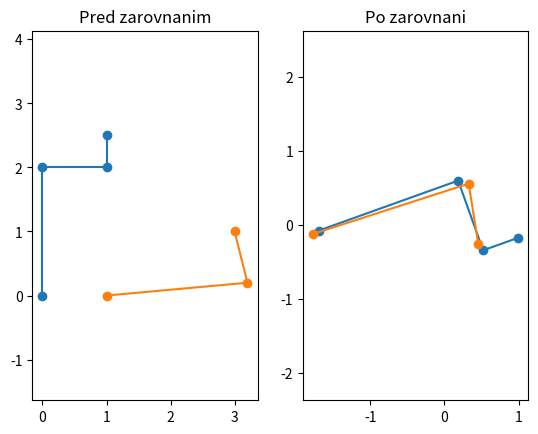

The script that saved this image:
import numpy  # type: ignore
from typing import Any, List, Dict, Tuple


INT = numpy.int_  # type: ignore


def optimal_rotation(A: numpy.ndarray, B: numpy.ndarray, allow_mirror: bool=False) -> numpy.ndarray:
    ''' Find the optimal rotation matrix for 2D superimposition of A onto B,
    where columns of A, B are coordinates of corresponding points.
    If allow_mirror == True, allow also improper rotation (i.e. mirroring + rotation).
    '''
    # norm_coef = numpy.sqrt(2 / (numpy.mean(A**2) + numpy.mean(B**2)))
    # A = A * norm_coef
    # B = B * norm_coef
    C = numpy.matmul(A, B.transpose())
    if allow_mirror and numpy.linalg.det(C) < 0:  # type: ignore
        # print('mirror')
        dmir1 = C[1,0] + C[0,1]
        dmir2 = C[0,0] - C[1,1] 
        sumsq_d = dmir1*dmir1 + dmir2*dmir2
        if sumsq_d == 0:
            return numpy.eye(2)
        q_norm = numpy.sqrt(1 / sumsq_d)
        xmir = dmir1 * q_norm
        ymir = dmir2 * q_norm
        return numpy.array([[ymir, xmir], [xmir, -ymir]])
    else:
        d1 = C[0,0] + C[1,1]
        d2 = C[1,0] - C[0,1]
        sumsq_d = d1*d1 + d2*d2
        if sumsq_d == 0:
            return numpy.eye(2)
        q_norm = numpy.sqrt(1 / sumsq_d)
        x = d1 * q_norm
        y = d2 * q_norm
        return numpy.array([[x, y], [-y, x]])

def optimal_rotation_translation(A: numpy.ndarray, B: numpy.ndarray, allow_mirror: bool=False) -> Tuple[numpy.ndarray, numpy.ndarray]:
    ''' Find the optimal rotation matrix R and translation vector t for 2D superimposition of A onto B,
    where columns of A, B are coordinates of corresponding points.
    If allow_mirror == True, allow also improper rotation (i.e. mirroring + rotation).
    A_superimposed = R * A + t
    '''
    cA = numpy.mean(A, axis=1, keepdims=True)
    cB = numpy.mean(B, axis=1, keepdims=True)
    R = optimal_rotation(A - cA, B - cB, allow_mirror=allow_mirror)
    t = numpy.matmul(R, -cA) + cB
    return R, t

def optimal_rotation_translation_rmsd(A: numpy.ndarray, B: numpy.ndarray, allow_mirror: bool=False) -> Tuple[numpy.ndarray, numpy.ndarray, float]:
    ''' Work as optimal_rotation_translation() but return a triple (rotation, translation, RMSD).
    '''
    R, t = optimal_rotation_translation(A, B, allow_mirror=allow_mirror)
    A = rotate_and_translate(A, R, t)
    RMSD = rmsd(A, B, superimpose=False)
    return R, t, RMSD

def rotate_and_translate(A: numpy.ndarray, rotation: numpy.ndarray, translation: numpy.ndarray) -> numpy.ndarray:
    ''' Applie rotation (or improper rotation) matrix 'rotation' and translation vector 'translation'
    to a 2D object A,
    where columns of A are coordinates of individual points.
    A_result = R * A + t
    '''
    if isinstance(A, dict):
        # on dictionaries:
        matrix = numpy.array(list(A.values())).transpose()
        matrix = rotate_and_translate(matrix, rotation, translation)
        return { name: list(matrix[:,i]) for i, name in enumerate(A.keys()) }
    else:
        # on matrices:
        return numpy.matmul(rotation, A) + translation

def rmsd(A: numpy.ndarray, B: numpy.ndarray, superimpose: bool=True, allow_mirror: bool=False) -> float:
    ''' Calculate RMSD between 2D objects A and B.
    If superimpose == False, skip superimposition and calculates RMSD as is.
    If allow_mirror == True, allow also improper rotation (i.e. mirroring + rotation).
    '''
    if superimpose:
        R, t = optimal_rotation_translation(A, B, allow_mirror=allow_mirror)
        A = rotate_and_translate(A, R, t)
    diff = A - B
    n = A.shape[1]
    sumsq = numpy.sum(diff**2)
    return numpy.sqrt(sumsq / n)

def distinct(lst):
    seen = set()
    for x in lst:
        if x not in seen:
            seen.add(x)
            yield x

def is_clockwise(A):
    R = A[:,1:] + A[:,:-1]
    V = A[:,1:] - A[:,:-1]
    M = R[0,:] * V[1,:] - R[1,:] * V[0,:]
    return sum(M) <= 0

def laying_rotation(A, force_left_to_right=False, force_clockwise=False):
    ''' Return such rotation matrix R that the first PCA component of R*A is parallel with x-axis.
    Require that A be centered (centroid == [0, 0])!
    If force_left_to_right == True, provide such R that first point of R*A is more left than the last point, otherwise provide rotation with minimum rotation angle.
    If force_clockwise == True, provide such (possibly improper) rotation that direction of the points is roughly clockwise, otherwise provide always proper rotation.
    '''
    C = numpy.matmul(A, A.transpose())
    c11 = C[0,0]
    c12 = C[0,1]
    c22 = C[1,1]
    D = (c11 - c22)**2 + 4 * c12**2
    if D < 0:
        print('Warning: negative determinant, using zero instead')
        D = 0
    if D == 0:
        return numpy.eye(2)
    else:
        lambda1 = 0.5 * (c11 + c22 + numpy.sqrt(D))
        if abs(c22-lambda1) >= abs(c11-lambda1):
            (a, b) = (lambda1 - c22, c12) 
        else:
            (a, b) = (c12, lambda1 - c11) 
        q = (a**2 + b**2)**(-0.5)
        (a, b) = (q * a, q * b)
        if a < 0:
            (a, b) = (-a, -b)
        R = numpy.array([[a, b], [-b, a]])

        # print(force_left_to_right,  force_clockwise)
        # print(numpy.matmul(R, A[:,0])[0], numpy.matmul(R, A[:,-1])[0], numpy.matmul(R, A[:,0])[0] > numpy.matmul(R, A[:,-1])[0])
        # print(not is_clockwise(A))
        if force_left_to_right and numpy.matmul(R, A[:,0])[0] > numpy.matmul(R, A[:,-1])[0]:
            R = -R
        if force_clockwise and not is_clockwise(A):
            R[1,:] = -R[1,:]
        return R

def multi_superimpose(objects: List[Dict[Any, List[float]]], allow_mirror=False, rmsd_epsilon=0.001, max_iter=100, plot=False, verbose=False) -> List[Tuple[numpy.ndarray, numpy.ndarray]]:
    ''' Find the optimal rotation matrix R and translation vector t for each of n objects.
    Each object is defined as a dictionary where keys are names of points and values are their 2D coordinates.
    Matching of the points from different objects is based on their names.
    e.g.:
        multi_superimpose([{'A':[0,1], 'B':[1,1], 'C':[1,0]}, {'A':[2,2], 'C':[1,1.1], 'D':[1.5,2]}], allow_mirror=True, plot=True)
    '''
    # all_names = list({ key for obj in objects for key in obj.keys() })
    all_names = list(distinct( key for obj in objects for key in obj.keys() ))
    name2global_index = { name: j for j, name in enumerate(all_names) }
    local2globals = []
    global2locals = []
    n_objects = len(objects)
    n_points = len(all_names)
    matrices = [] 
    for i, obj in enumerate(objects):
        matrix = numpy.array([ xy for xy in obj.values() ]).transpose()
        matrices.append(matrix)
        loc2glob = [ name2global_index[name] for name in obj.keys() ]
        glob2loc = [-1] * n_points
        for loc, glob in enumerate(loc2glob):
            glob2loc[glob] = loc
        local2globals.append(loc2glob)
        global2locals.append(glob2loc)
    i_largest = max(range(n_objects), key=lambda i: len(objects[i]))
    i_consensus = i_largest
    consensus_matrix = matrices[i_consensus]
    consensus_loc2glob = local2globals[i_consensus]
    consensus_glob2loc = global2locals[i_consensus]

    if plot:
        from matplotlib import pyplot as plt
        for i in range(n_objects):
            plt.plot(matrices[i][0,:], matrices[i][1,:], 'o')
        plt.show()

    rotations_translations = [ (numpy.eye(2), numpy.zeros((2,1)) ) for i in range(n_objects) ]
    last_total_rmsd = numpy.inf
    last_used_points = 0
    iteration = 0   
    while True:
        center = numpy.mean(consensus_matrix, axis=1, keepdims=True)
        consensus_matrix = consensus_matrix - center
        Lay = laying_rotation(consensus_matrix, force_left_to_right=True, force_clockwise=allow_mirror)
        consensus_matrix = numpy.matmul(Lay, consensus_matrix)
        total_RMSD = 0.0
        sum_matrix = numpy.zeros((2, n_points))
        point_usages = numpy.zeros((n_points,), dtype=INT)
        n_aligned_objects = 0
        for i in range(n_objects):
            common_points = [ g for g in range(n_points) if consensus_glob2loc[g]>=0 and global2locals[i][g]>=0]
            if len(common_points) < 2:
                # print(f'Warning: object {i} has less than 2 common points with consensus')
                continue
            A_locals = [ global2locals[i][g] for g in common_points ]
            B_locals = [ consensus_glob2loc[g] for g in common_points ]
            A = matrices[i][:, A_locals]  # type: ignore  
            B = consensus_matrix[:, B_locals]  # type: ignore  
            R, t, RMSD = optimal_rotation_translation_rmsd(A, B, allow_mirror=allow_mirror)  # type: ignore
            total_RMSD += RMSD
            point_usages[local2globals[i]] += 1  
            sum_matrix[:, local2globals[i]] += rotate_and_translate(matrices[i], R, t)  # type: ignore
            rotations_translations[i] = (R, t)
            n_aligned_objects += 1
            A_full = rotate_and_translate(matrices[i], R, t)
            if plot: plt.plot(A_full[0,:], A_full[1,:], 'o')
        used_points = [ g for g, usage in enumerate(point_usages) if usage > 0 ]
        consensus_matrix = sum_matrix[:, used_points] / point_usages[used_points]  # type: ignore
        consensus_loc2glob = used_points
        consensus_glob2loc = [-1] * n_points
        for loc, glob in enumerate(consensus_loc2glob):
            consensus_glob2loc[glob] = loc
        # rel_RMSD = total_RMSD / len(used_points)
        if verbose: print(f'Iteration {iteration}: {n_aligned_objects} aligned objects, {len(used_points)} used points, RMSD {total_RMSD}')
        if plot: 
            plt.plot(consensus_matrix[0,:], consensus_matrix[1,:], 'x-k')
            plt.plot(consensus_matrix[0,0], consensus_matrix[1,0], 'ok')
            plt.title(f'Iteration {iteration}: {n_aligned_objects} aligned objects, {len(used_points)} used points, RMSD {total_RMSD}')
            plt.axis('equal')  # type: ignore
            plt.show()
        if iteration >= max_iter or (last_used_points == len(used_points) and 0 <= last_total_rmsd - total_RMSD <= rmsd_epsilon):
            break
        else:
            iteration += 1
            last_total_rmsd = total_RMSD
            last_used_points = len(used_points)
    return rotations_translations
  

# Testing:

def random_transform_plus_noise(A, noise=0.01):
    A = A + numpy.random.normal(scale=noise, size=A.shape)
    if numpy.random.random() >= 0.5:
        A[0,:] = -A[0,:]
    theta = 2 * numpy.pi * numpy.random.random()
    R0 = numpy.array([[numpy.cos(theta), numpy.sin(theta)], [-numpy.sin(theta), numpy.cos(theta)]])
    t0 = 10 * (numpy.random.random([2,1]) - 0.5)
    t0 = numpy.array([[4], [2]])
    A = numpy.matmul(R0, A) + t0
    return A

def test1(theta=None):
    from matplotlib import pyplot as plt
    B = 3 * numpy.random.random(size=(2,6))
    A = B + numpy.random.normal(scale=0.1, size=B.shape)
    if numpy.random.random() >= 0.5:
        A[0,:] = -A[0,:]
    if theta is None:
        theta = 2 * numpy.pi * numpy.random.random()
    R0 = numpy.array([[numpy.cos(theta), numpy.sin(theta)], [-numpy.sin(theta), numpy.cos(theta)]])
    t0 = 10 * (numpy.random.random([2,1]) - 0.5)
    t0 = numpy.array([[4], [2]])
    A = numpy.matmul(R0, A) + t0
    R, t = optimal_rotation_translation(A, B, allow_mirror=True)
    At = numpy.matmul(R, A) + t
    # print(theta*180/numpy.pi)
    print(rmsd(A, B, superimpose=False), rmsd(A, B, superimpose=True, allow_mirror=True))
    plt.plot(B[0,:], B[1,:], 'o-')
    plt.plot(A[0,:], A[1,:], 'o-')
    plt.plot(At[0,:], At[1,:], 'o-')
    plt.axis('equal')
    plt.show()

def test2():
    n = 100
    k = 20
    k_ = 10
    X = numpy.random.random(size=(2,k))
    X[1,:] = 2 * X[1,:]
    Xs = [ random_transform_plus_noise(X, noise=0.02) for i in range(n) ]
    objects = [ { j: Xs[i][:,j] for j in numpy.random.choice(range(k), size=k_, replace=False) } for i in range(n) ]
    multi_superimpose(objects, allow_mirror=True, verbose=True, plot=True)

def test3():
    from matplotlib import pyplot as plt
    B = 2 * numpy.random.random(size=(2,5))
    B = B - B.mean(axis=1, keepdims=True)
    B[0,:] = 3 * B[0,:]
    theta = 2 * numpy.pi * numpy.random.random()
    R0 = numpy.array([[numpy.cos(theta), numpy.sin(theta)], [-numpy.sin(theta), numpy.cos(theta)]])
    A = numpy.matmul(R0, B)

    R = laying_rotation(A, force_left_to_right=True, force_clockwise=True)
    print(R)
    At = numpy.matmul(R, A)
    plt.plot(A[0,:], A[1,:], 'o-')
    plt.plot(At[0,:], At[1,:], 'o-')
    plt.plot(A[0,0], A[1,0], 'xk')
    plt.plot(At[0,0], At[1,0], 'xk')
    plt.axis('equal')
    plt.show()

def demo():
    from matplotlib import pyplot as plt
    # Zadefinujeme objekty:
    # Mame 2 objekty, prvy obsahuje helixy H1, H2, H3, H4, druhy len H1, H2, H3. 
    # Pre jednoduchost vsetky helixy maju vahu 1 (1 atom).
    object_A = {'H1_0': [0,0], 'H2_0': [0,2], 'H3_0': [1,2], 'H4_0': [1,2.5]}
    object_B = {'H1_0': [1,0], 'H2_0': [3.2,0.2], 'H3_0': [3,1]}

    # Spustime zarovnanie (ziskame zarovnavacie rotacie a translacie):
    rotations_translations = multi_superimpose([object_A, object_B], allow_mirror=True)

    # Ziskame z objektov stlpcove matice:
    A = numpy.array(list(object_A.values())).transpose()
    B = numpy.array(list(object_B.values())).transpose()
    print('A =', A, 'B =', B, sep='\n')

    # Aplikujeme zarovnavacie rotacie a translacie:
    R, t = rotations_translations[0]
    A_aligned = rotate_and_translate(A, R, t)
    object_A_aligned = rotate_and_translate(object_A, R, t)
    A_aligned = numpy.array(list( list(c) for c in object_A_aligned.values() )).transpose()
    print(object_A)
    print(object_A_aligned)
    R, t = rotations_translations[1]
    B_aligned = rotate_and_translate(B, R, t)

    # Vykreslime:
    plt.subplot(1, 2, 1)
    plt.title('Pred zarovnanim')
    plt.plot(A[0,:], A[1,:], 'o-')
    plt.plot(B[0,:], B[1,:], 'o-')
    plt.axis('equal')

    plt.subplot(1, 2, 2)
    plt.title('Po zarovnani')
    plt.plot(A_aligned[0,:], A_aligned[1,:], 'o-')
    plt.plot(B_aligned[0,:], B_aligned[1,:], 'o-')
    plt.axis('equal')
    plt.show()

if __name__ == "__main__":
    demo()
    pass